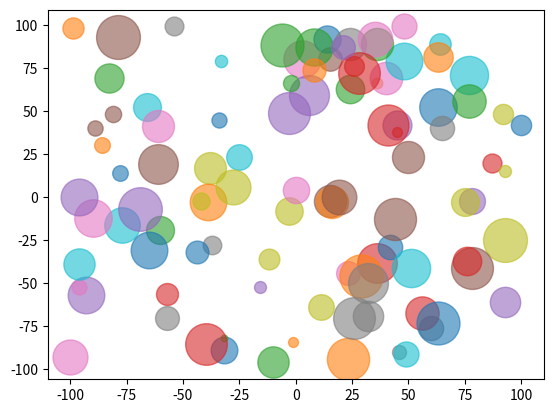

Write the Python code that produced this figure.
import matplotlib.pyplot as plt 
import numpy as np 
import random 

for i in range (0,100):
    x = random.randint(-100,100)
    y = random.randint(-100,100)
    size = random.randint(10,1000)
    plt.scatter(x,y,s = size , alpha=0.6)
plt.show()